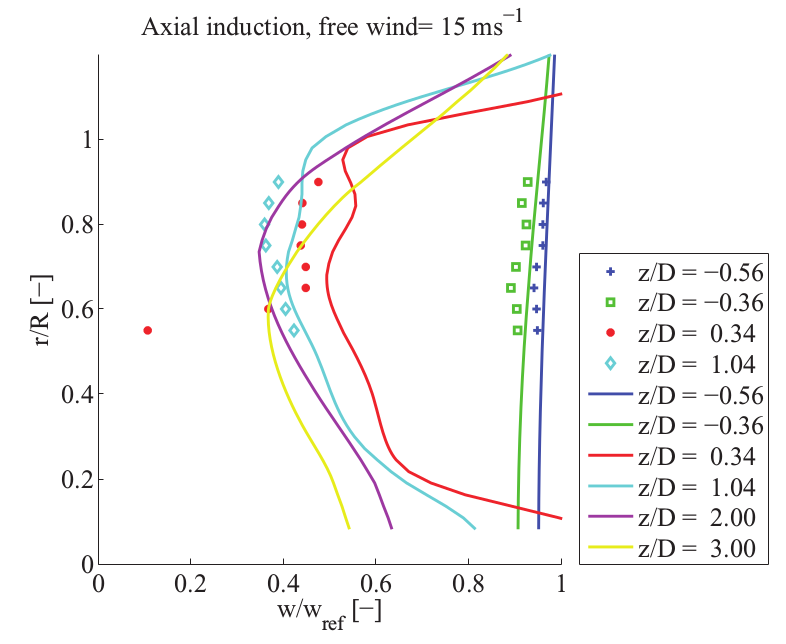

The data file committed next to this chart (first rows):
z/D-0.56, , z/D-0.36, , z/D0.34, , z/D1.04, 
X, Y, X, Y, X, Y, X, Y
0.9665, 0.901, 0.9276, 0.8987, 0.4746, 0.9004, 0.3892, 0.9017
0.96, 0.8503, 0.9146, 0.8503, 0.4411, 0.8509, 0.3676, 0.851
0.9589, 0.7996, 0.9254, 0.7984, 0.4389, 0.799, 0.3578, 0.7991
0.9589, 0.7512, 0.9232, 0.7501, 0.4368, 0.7507, 0.36, 0.7508
0.9459, 0.6994, 0.9016, 0.6994, 0.4476, 0.6999, 0.3859, 0.6988
0.9405, 0.651, 0.8908, 0.6499, 0.4465, 0.6516, 0.3946, 0.6505
0.9459, 0.6003, 0.9038, 0.6003, 0.3665, 0.601, 0.4032, 0.6009
0.9481, 0.5496, 0.9059, 0.5508, 0.1059, 0.5506, 0.4227, 0.5502
